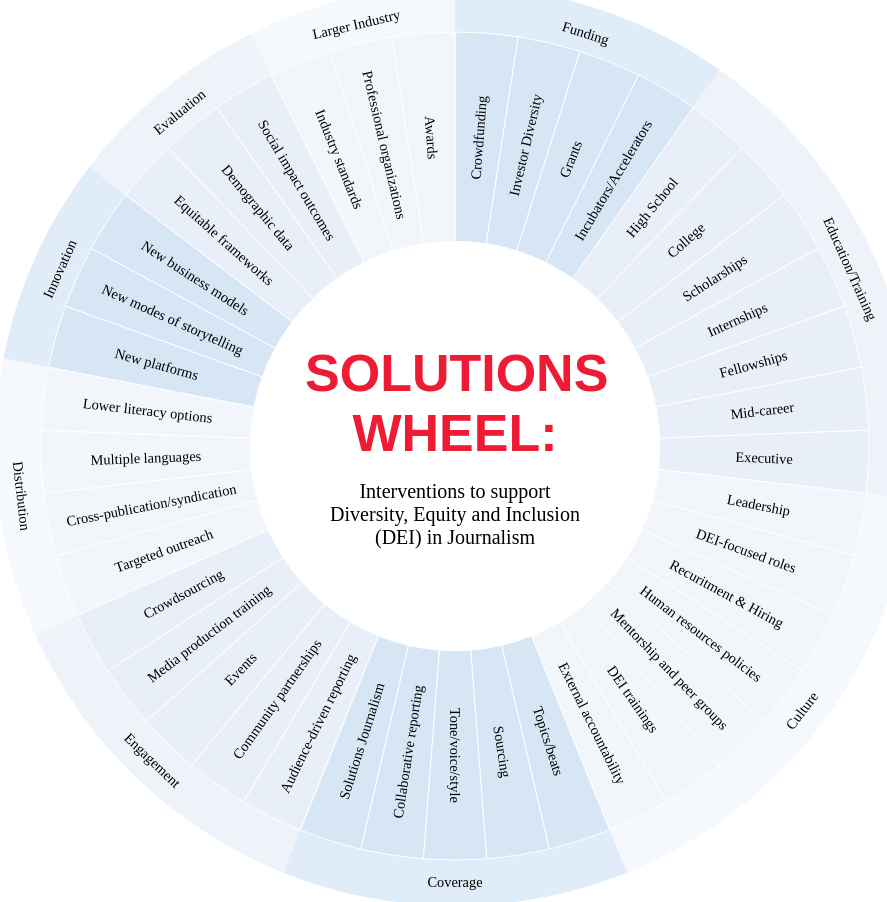
D3 v4 page, settled after 480 driven frames (8 s of simulated time); the page loaded 1 data file(s).


// ── script-altcolor.js
// SOLUTIONS MATRIX D3 SUNBURST EDITION

//This fuction generates THE viz on index.html
d3.json("data.json", function(data) {
  theData = data;
  sunburst("#sunburstViz");
});

//-------------------------------------------------
//Here are some helper functions for sunburst generation

let colors1 = [
  "240, 240, 240",
  "225, 225, 225",
  "210, 210, 210",
  "240, 240, 240",
  "225, 225, 225",
  "210, 210, 210",
  "240, 240, 240",
  "225, 225, 225",
  "210, 210, 210",
  "240, 240, 240",
  "225, 225, 225",
  "210, 210, 210",
  "240, 240, 240",
  "225, 225, 225",
  "210, 210, 210"
]

let colors = [
  "214, 230, 244",
  "233, 239, 249",
  "242, 246, 251",
  "214, 230, 244",
  "233, 239, 249",
  "242, 246, 251",
  "214, 230, 244",
  "233, 239, 249",
  "242, 246, 251",
  "214, 230, 244",
  "233, 239, 249",
  "242, 246, 251",
  "214, 230, 244",
  "233, 239, 249",
  "242, 246, 251"
]

function innerArrayContentOpp(theData) {
  let newArray = [];
  for (var i in theData) {
    for (j in theData[i].interventions) {
      let newDatum = {};
      newDatum.int = theData[i].interventions[j];
      newDatum.cat = theData[i].title;
      newDatum.color = colors[i];
      newArray.push(newDatum);
    }
  }
  return newArray;
};

function innerArray(theData) {
  let newArray = innerArrayContentOpp(theData)
  let numericArray = [];
  for (i in newArray) {
    numericArray.push(newArray.length / newArray.length);
  }
  return numericArray;
}

function exShow() {
  document.getElementById('ex').setAttribute("style", "display: flex;");
}

function exBye() {
  document.getElementById('ex').setAttribute("style", "display: none;");
}

//---------------------------------------------------------------------
//This is the D3 function that actually generates sunbursts

function sunburst(id){

  // bostock's margin convention leaves room for scales
  let margin = {top: 10, right: 10, bottom: 10, left: 10};

  //FINAL SIZE OF VIZ
  let w = 940 - margin.left - margin.right;
  let h = 940  - margin.top - margin.bottom;

  //MAKES CIRCLES
  let outerRadius = w * .5,
	 innerRadius = h * .445,
   arc = d3.arc()
    .innerRadius(innerRadius)
    .outerRadius(outerRadius),
  innerArc = d3.arc()
     .innerRadius(innerRadius * .5)
     .outerRadius(outerRadius * .9);

  let bigPie = d3.pie()
     .value(function(d) {return d.interventions.length;})
     .sort(null);
   let lilPie = d3.pie()
     .sort(null);

  //THE MAIN SVG
  let svg = d3.select(id).append("svg")
    .attr("width", w + margin.left + margin.right)
    .attr("height", h + margin.top + margin.bottom)
    .append("g")
    .attr("transform", "translate(" + margin.left + "," + margin.top + ")")

  let arcs = svg.selectAll("g.arc")
    .data(bigPie(theData))
    .enter()
    .append('g')
    .attr("transform", "translate("+ outerRadius + "," + outerRadius +")");

  arcs.append("path")
    .classed("path", true)
    .attr("fill", function(d, i) {
      let arcColor = "rgba("+colors[i]+", 0.75)";
      return arcColor;
    })
    .attr("d", arc)
    .on("mouseover", function() { d3.select(this)
        .classed("red", true);
    })
    .on("mouseout", function(d) { d3.select(this)
        .classed("red", false);
    })
    .on("click", function(d, i)
      {
        d3.select("#intialContent").style("display", "none");
        d3.select("#content").style("display", "flex");
        let title = d3.selectAll('.title');
        let cat = d3.selectAll('.cat');
        let short = d3.selectAll('.short');
        let ex = d3.selectAll('.examples');
        let descrip = d3.selectAll('.descrip');
        let exShow = d3.selectAll('#exShow');

        title.text(theData[i].title);
        title.classed('outerTitle', true);
        cat.attr('hidden', true);
        short.text(theData[i].descrip);
        descrip.text(dataOpp[i].int.description);
        ex.selectAll("li").remove();
        exShow.classed("no", true);

        d3.selectAll(".path").classed("blue", false);
        d3.select(this).classed("blue", true);
      }
    )

//WRITES THE OUTER LABELS
  arcs.append("text")
    .attr("transform", function(d) {
      let c = arc.centroid(d);
      return "translate(" + c[0] +"," + c[1] + ")rotate(" + angleOuter(d) + ")";
    })
    .attr("text-anchor", "middle")
    .attr("dominant-baseline", "mathematical")
    .text(function(d, i){
        let a = theData[i].title;
        return a; //get the label from our original data array
    })
      .classed("labels", true)

      // Computes the angle of an arc, converting from radians to degrees.
      function angleOuter(d) {
        let a = (d.startAngle + d.endAngle) * 90 / Math.PI;

      //RETURN UPSIDE DOWN FOR BOTTOM
        if (a > 90 && a < 270) {
          return a-180;
        } else {
          return a;
        }
      }

//MAKE INNER PIE
  //this is the opposite land data that you can reference to get info about
  //current intervention, but I did a bad job of matching up the key names to
  //the original data structure bc I was hacking :(
  let dataOpp = innerArrayContentOpp(theData);

  let innerArcs = svg.selectAll("g.innerArc")
      .data(lilPie(innerArray(theData)))
      .enter()
      .append('g')
      .attr("transform", "translate("+ outerRadius + "," + outerRadius +")");


    innerArcs.append("path")
      .classed("path", true)
      .attr("fill", function(d, i) {
        let arcColor = "rgb(" + dataOpp[i].color + ")";
        return arcColor;
      })
      .attr("stroke", "white")
      .attr("d", innerArc)
      .on("mouseover", function() { d3.select(this)
          .classed("red", true);
      })
      .on("mouseout", function(d) { d3.select(this)
          .classed("red", false);
      })
      .on("click", function(d, i)
        {
          d3.select("#intialContent").style("display", "none");
          d3.select("#content").style("display", "flex");
          let title = d3.selectAll('.title');
          let cat = d3.selectAll('.cat');
          let short = d3.selectAll('.short');
          let ex = d3.selectAll('.examples');
          let descrip = d3.selectAll('.descrip');
          let exShow = d3.selectAll('#exShow');

          title.text(dataOpp[i].int.name);
          title.classed('outerTitle', false);
          cat.attr('hidden', null);
          cat.text(dataOpp[i].cat);
          short.text(dataOpp[i].int.short);
          descrip.text(dataOpp[i].int.description);
          ex.selectAll("li").remove();
          exShow.classed("no", false);
          for (z in dataOpp[i].int.examples) {
            if (dataOpp[i].int.examples[z].url) {
              ex.append("li")
                .append("a")
                  .text(dataOpp[i].int.examples[z].text)
                  .attr("href", dataOpp[i].int.examples[z].url)
                  .attr("target", "_blank");
            } else {
              ex.append("li")
                .append("p")
                  .text(dataOpp[i].int.examples[z].text);
            }
          };

          d3.selectAll(".path").classed("blue", false);
          d3.select(this).classed("blue", true);
        }
    )

    innerArcs.append("svg:text")
      .attr("transform", function(d, i) {
        return "translate(" + innerArc.centroid(d) + ")rotate(" + angleInner(d, i) + ")";
      })
      .attr("text-anchor", "middle") //center the text on it's origin
      .text(function(d, i)
        {
          let a = dataOpp[i].int.name;
          return a; //get the label from our original data array
        }
      )
      .attr('dy', '+5')
      .classed("labels", true)

      // Computes the angle of an arc, converting from radians to degrees.
      function angleInner(d, i) {
        let a = (d.startAngle + d.endAngle) * 90 / Math.PI - 90;

    //This flips the left side of the sunburst based on the current dataset
    //Ideally it would flip entire categories after 90 degrees, but it is not automatic
        if (dataOpp[i+1] === undefined) {
          return a-180;
        } else {
          if (a > 95) {
            a = a-180;
            return a;
          } else {
            return a;
          }
        }
      }

}


### data: data.json
[
 {
  "title": "Funding",
  "interventions": [
   {
    "name": "Crowdfunding",
    "short": "Crowdfunding can be an important source …",
    "description": "Crowdfunding can be an important source …",
    "examples": "[... 1 items]"
   },
   {
    "name": "Investor Diversity",
    "short": "Having a diverse pool of investors ensur…",
    "description": "Having a diverse pool of investors ensur…",
    "examples": "[... 3 items]"
   },
   {
    "name": "Grants",
    "short": "Grants are the lifeblood of DEI in journ…",
    "description": "Research has shown that DEI in journalis…",
    "examples": "[... 2 items]"
   },
   {
    "name": "Incubators/Accelerators",
    "short": "Incubators and accellerators can help jo…",
    "description": "While there are many opportunities for p…",
    "examples": "[... 2 items]"
   }
  ]
 },
 {
  "title": "Education/Training",
  "interventions": [
   {
    "name": "High School",
    "short": "There are opportunities for high school …",
    "description": "There are opportunities for high school …",
    "examples": "[... 1 items]"
   },
   {
    "name": "College",
    "short": "HBCUs, HSIs and Tribal Colleges offer jo…",
    "description": "HBCUs, HSIs and Tribal Colleges offer jo…",
    "examples": "[... 1 items]"
   },
   {
    "name": "Scholarships",
    "short": "Scholarships can make a big difference t…",
    "description": "Scholarships can make a big difference t…",
    "examples": "[... 1 items]"
   },
   {
    "name": "Internships",
    "short": "Journalism organizations can increase DE…",
    "description": "Historically, it’s been more difficult f…",
    "examples": "[... 1 items]"
   },
   {
    "name": "Fellowships",
    "short": "Fellowships can help journalists gain sp…",
    "description": "Fellowships can help journalists gain sp…",
    "examples": "[... 1 items]"
   },
   {
    "name": "Mid-career",
    "short": "Mid-career programs help journalists hon…",
    "description": "Mid-career programs help journalists hon…",
    "examples": "[... 1 items]"
   },
   {
    "name": "Executive",
    "short": "Executive training and leadership progra…",
    "description": "Executive training and leadership progra…",
    "examples": "[... 1 items]"
   }
  ]
 },
 {
  "title": "Culture",
  "interventions": [
   {
    "name": "Leadership",
    "short": "Leadership diversity in the news industr…",
    "description": "Leadership diversity in the news industr…",
    "examples": "[... 3 items]"
   },
   {
    "name": "DEI-focused roles",
    "short": "Newsrooms can bolster DEI efforts by est…",
    "description": "Newsrooms can bolster DEI efforts by est…",
    "examples": "[... 2 items]"
   },
   {
    "name": "Recuritment & Hiring",
    "short": "Journalism organizations can strengthen …",
    "description": "Inclusive hiring practices ensure that a…",
    "examples": "[... 3 items]"
   },
   {
    "name": "Human resources policies",
    "short": "Robust human resources policies address …",
    "description": "Robust human resources policies address …",
    "examples": "[... 3 items]"
   },
   {
    "name": "Mentorship and peer groups",
    "short": "Mentorship and peer support are key to a…",
    "description": "Mentorship and peer support are key to a…",
    "examples": "[... 1 items]"
   },
   {
    "name": "DEI trainings",
    "short": "One-off DEI trainings don’t generally wo…",
    "description": "One-off DEI trainings don’t generally wo…",
    "examples": "[... 2 items]"
   },
   {
    "name": "External accountability",
    "short": "Newsrooms can hold themseves accountable…",
    "description": "Newsrooms can hold themseves accountable…",
    "examples": "[... 3 items]"
   }
  ]
 },
 {
  "title": "Coverage",
  "interventions": [
   {
    "name": "Topics/beats",
    "short": "News outlets—from mainstream organizatio…",
    "description": "Newsrooms may focus exclusively on issue…",
    "examples": "[... 2 items]"
   },
   {
    "name": "Sourcing",
    "short": "Many databases now exist to ensure that …",
    "description": "Many databases now exist to ensure that …",
    "examples": "[... 3 items]"
   },
   {
    "name": "Tone/voice/style",
    "short": "Diversity style guides help keep languag…",
    "description": "Diversity style guides help keep languag…",
    "examples": "[... 4 items]"
   },
   {
    "name": "Collaborative reporting",
    "short": "Collaborative reporting can shine a ligh…",
    "description": "Collaborative reporting can shine a ligh…",
    "examples": "[... 2 items]"
   },
   {
    "name": "Solutions Journalism",
    "short": "Coverage can also work to actively promo…",
    "description": "Coverage can also work to actively promo…",
    "examples": "[... 1 items]"
   }
  ]
 },
 {
  "title": "Engagement",
  "interventions": [
   {
    "name": "Audience-driven reporting",
    "short": "Audience-driven reporting practices put …",
    "description": "Putting audiences at the center of the r…",
    "examples": "[... 2 items]"
   },
   {
    "name": "Community partnerships",
    "short": "Partnerships with community groups, cult…",
    "description": "Partnerships with community groups, cult…",
    "examples": "[... 2 items]"
   },
   {
    "name": "Events",
    "short": "In-person events such as community forum…",
    "description": "In-person events such as community forum…",
    "examples": "[... 2 items]"
   },
   {
    "name": "Media production training",
    "short": "Training community members to produce me…",
    "description": "Training community members to produce me…",
    "examples": "[... 2 items]"
   },
   {
    "name": "Crowdsourcing",
    "short": "Crowdsourcing allows audience members to…",
    "description": "Crowdsourcing allows audience members to…",
    "examples": "[... 1 items]"
   }
  ]
 },
 {
  "title": "Distribution",
  "interventions": [
   {
    "name": "Targeted outreach",
    "short": "Targeted outreach allows for reaching sp…",
    "description": "Targeted outreach allows for reaching sp…",
    "examples": "[... 1 items]"
   },
   {
    "name": "Cross-publication/syndication",
    "short": "Cross publishing with mainstream news or…",
… [head cut at 6 KiB]